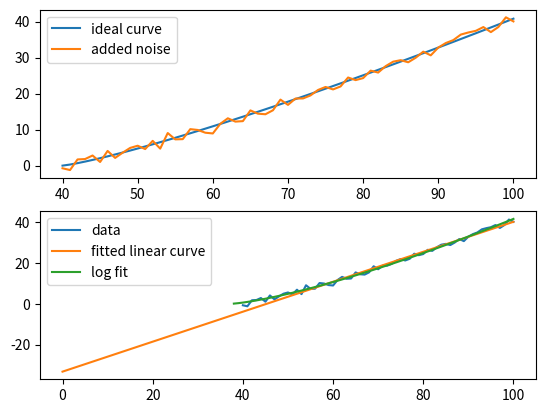

Reproduce this figure in Python.
# -*- coding: utf-8 -*-
"""
Created on Fri Jun 10 09:59:24 2022

[redacted]
"""

import numpy as np
import csv
import matplotlib.pyplot as plt
from scipy.optimize import curve_fit

fit_range=0.5
alpha = 0.3
m = 1.2
h_f = 40
noise = np.random.normal(0,1,101)

h = np.linspace(0, 100, 101)
P = alpha*(h-h_f)**m
P_noise = alpha*(h-h_f)**m+noise

plt.subplot(2,1,1)
plt.plot(h, P, label='ideal curve')
plt.plot(h, P_noise, label='added noise')
plt.legend()


def func_exp(reversed_piezo, alpha, m, h_f):
    return alpha*(reversed_piezo - h_f)**m

def func_log(reversed_piezo, alpha, m, h_f):
    return np.log(alpha)+m*np.log(reversed_piezo-h_f)
    
def func_lin(reversed_piezo, alpha, m, h_f):
    return alpha+m*(reversed_piezo-h_f)




param_l, cov_l = curve_fit(func_lin, h[int(fit_range*len(h)):], P_noise[int(fit_range*len(h)):])
Y_l = func_lin(h, param_l[0], param_l[1], param_l[2])

param_exp, cov_exp = curve_fit(func_exp, h[int(fit_range*len(h)):], P_noise[int(fit_range*len(h)):], (0.5,1.3,1))
Y_exp = func_exp(h, param_exp[0], param_exp[1], param_exp[2])

param_log, cov_log = curve_fit(func_log, h[int(fit_range*len(h)):], np.log(P_noise[int(fit_range*len(h)):]), (0.5,1.3,1))
Y_log = np.exp(func_log(h, param_log[0], param_log[1], param_log[2]))



plt.subplot(2,1,2)
plt.plot(h, P_noise, label='data')
plt.plot(h, Y_l, label='fitted linear curve')
#plt.plot(h, Y_exp, label='power law fit')
plt.plot(h, Y_log, label='log fit')
plt.legend()